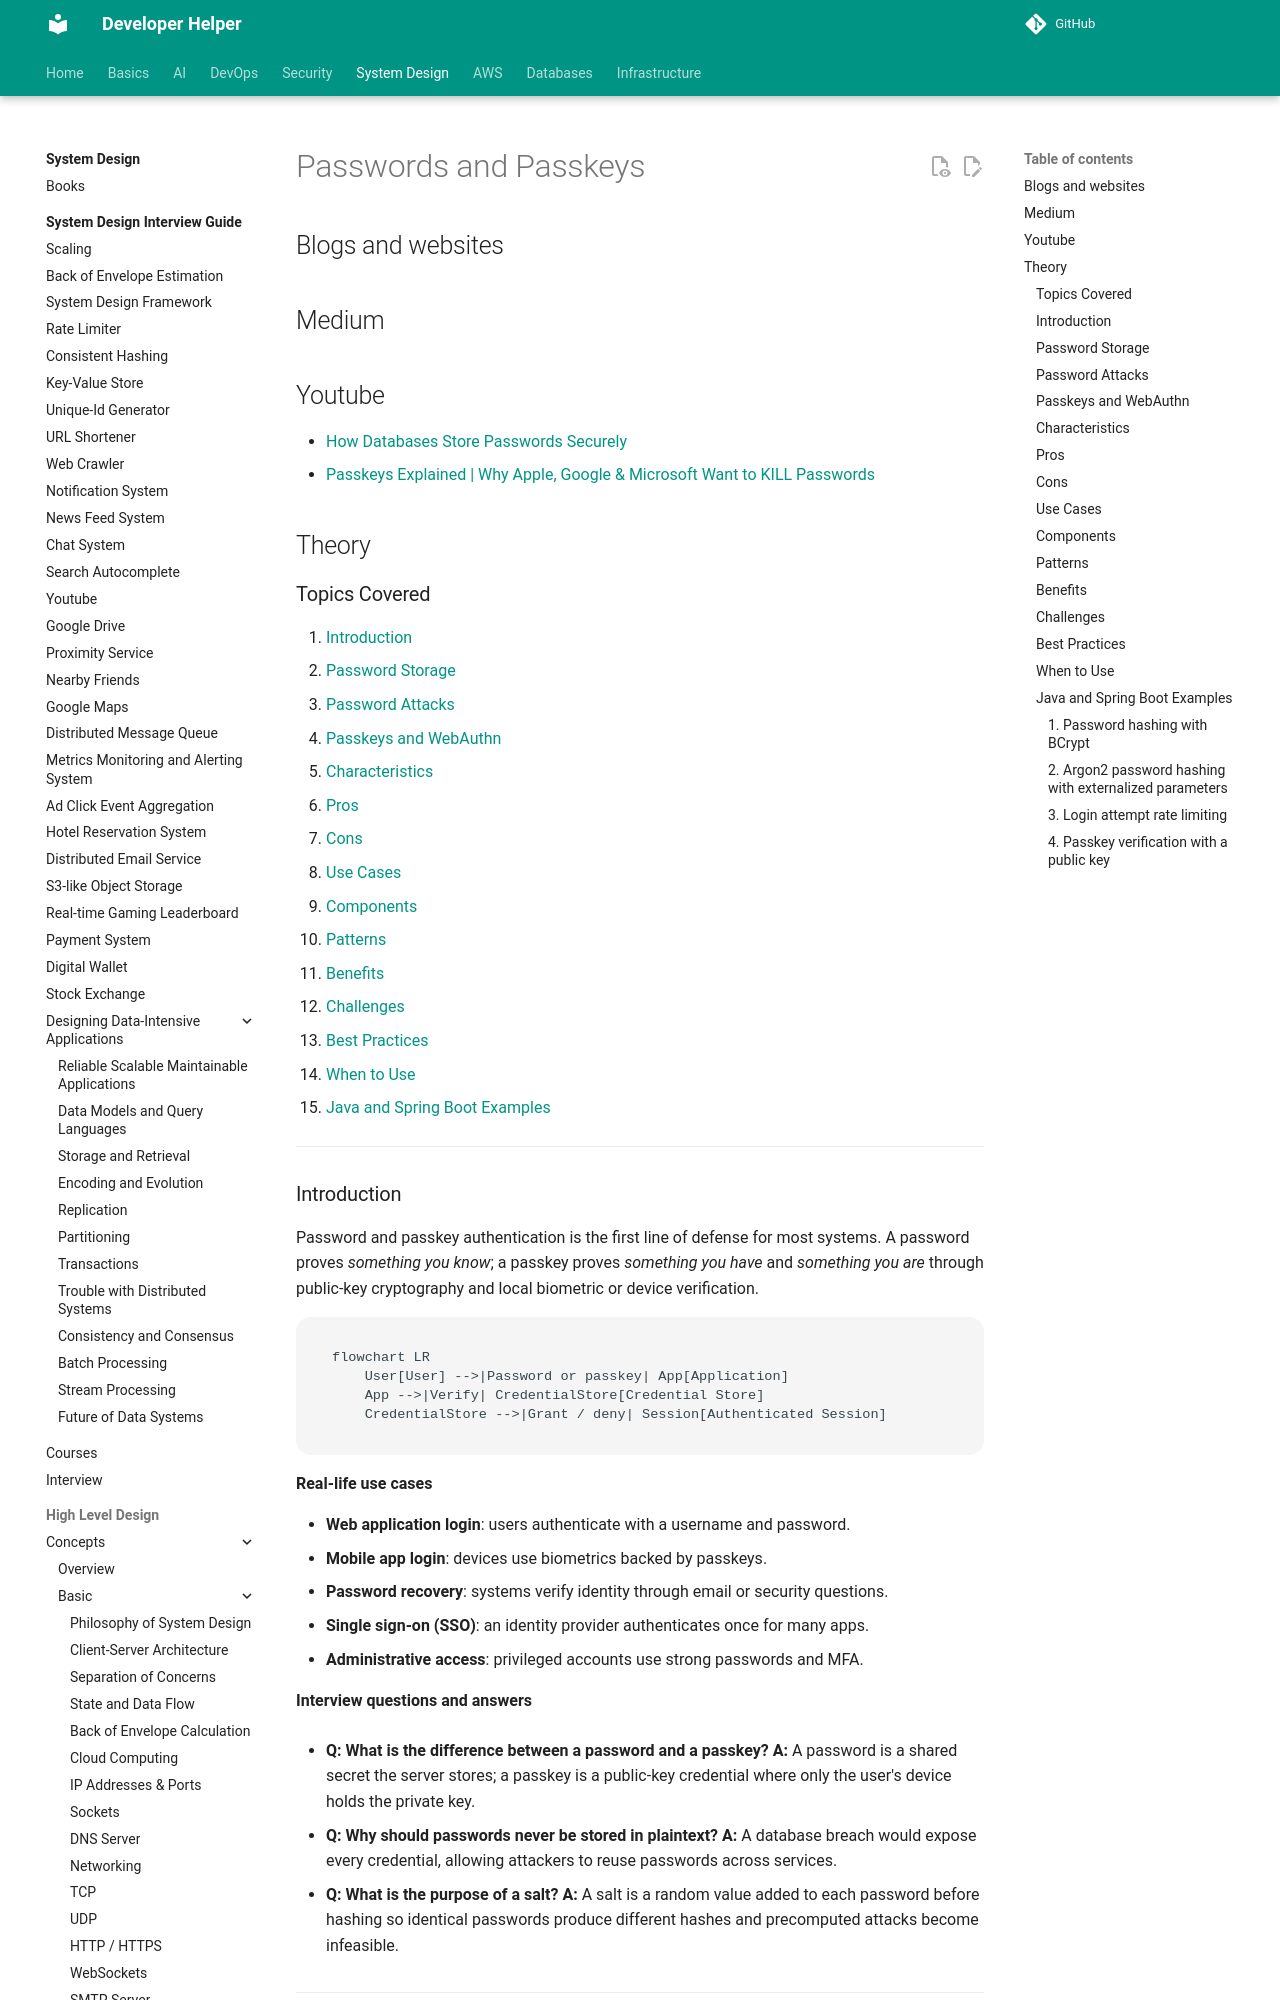

repository: abhishekghoshh/developer-helper · page: system-design/high-level/concepts/basic/passwords/index.html · generator: mkdocs

# Passwords and Passkeys

## Blogs and websites


## Medium


## Youtube

- [How Databases Store Passwords Securely](https://www.youtube.com/watch?v=TuNvdQUVkto)
- [Passkeys Explained | Why Apple, Google & Microsoft Want to KILL Passwords](https://www.youtube.com/watch?v=6Dq4Z8Nk1z8)

## Theory

### Topics Covered

1. [Introduction](#introduction)
2. [Password Storage](#password-storage)
3. [Password Attacks](#password-attacks)
4. [Passkeys and WebAuthn](#passkeys-and-webauthn)
5. [Characteristics](#characteristics)
6. [Pros](#pros)
7. [Cons](#cons)
8. [Use Cases](#use-cases)
9. [Components](#components)
10. [Patterns](#patterns)
11. [Benefits](#benefits)
12. [Challenges](#challenges)
13. [Best Practices](#best-practices)
14. [When to Use](#when-to-use)
15. [Java and Spring Boot Examples](#java-and-spring-boot-examples)

---

### Introduction

Password and passkey authentication is the first line of defense for most systems. A password proves *something you know*; a passkey proves *something you have* and *something you are* through public-key cryptography and local biometric or device verification.

```mermaid
flowchart LR
    User[User] -->|Password or passkey| App[Application]
    App -->|Verify| CredentialStore[Credential Store]
    CredentialStore -->|Grant / deny| Session[Authenticated Session]
```

**Real-life use cases**

- **Web application login**: users authenticate with a username and password.
- **Mobile app login**: devices use biometrics backed by passkeys.
- **Password recovery**: systems verify identity through email or security questions.
- **Single sign-on (SSO)**: an identity provider authenticates once for many apps.
- **Administrative access**: privileged accounts use strong passwords and MFA.

**Interview questions and answers**

- **Q: What is the difference between a password and a passkey?**
  **A:** A password is a shared secret the server stores; a passkey is a public-key credential where only the user's device holds the private key.

- **Q: Why should passwords never be stored in plaintext?**
  **A:** A database breach would expose every credential, allowing attackers to reuse passwords across services.

- **Q: What is the purpose of a salt?**
  **A:** A salt is a random value added to each password before hashing so identical passwords produce different hashes and precomputed attacks become infeasible.

---
